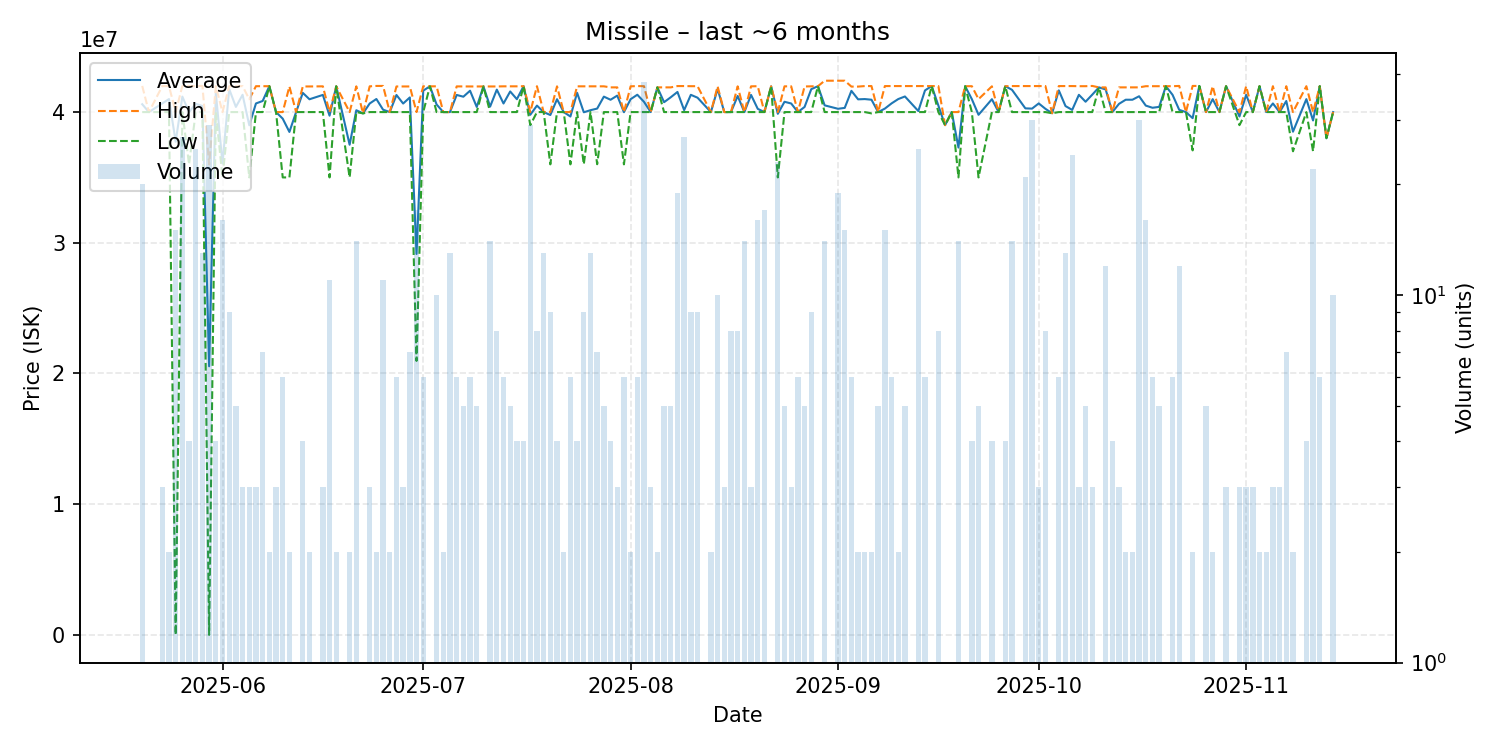

The file beside this chart, header and first rows:
date, average, highest, lowest, order_count, volume
2025-05-20, 40599500, 42000000, 40000000, 5, 20
2025-05-21, 40000000, 40000000, 40000000, 1, 1
2025-05-23, 40663333, 41990000, 40000000, 3, 3
2025-05-24, 40995000, 41990000, 40000000, 2, 2
2025-05-25, 37730667, 40000000, 0.01, 7, 15
2025-05-26, 41182222, 41995000, 40000000, 8, 27
2025-05-27, 39995000, 41990000, 36000000, 3, 4
2025-05-28, 40637200, 41990000, 40000000, 12, 25
2025-05-29, 40461538, 42000000, 40000000, 3, 13
2025-05-30, 20550690, 36000000, 0.01, 6, 29
2025-05-31, 41485000, 41980000, 40000000, 3, 4
2025-06-01, 36061250, 40000000, 35000000, 4, 16
2025-06-02, 41760000, 41980000, 40000000, 3, 9
2025-06-03, 40394000, 41980000, 40000000, 5, 5
2025-06-04, 41323333, 41985000, 40000000, 3, 3
2025-06-05, 38990000, 40985000, 35000000, 3, 3
2025-06-06, 40660000, 41980000, 40000000, 2, 3
2025-06-07, 40848571, 41980000, 40000000, 4, 7
2025-06-08, 41980000, 41980000, 41980000, 2, 2
2025-06-09, 40000000, 40000000, 40000000, 3, 3
2025-06-10, 39496667, 40000000, 35000000, 6, 6
2025-06-11, 38480000, 41960000, 35000000, 2, 2
2025-06-12, 40000000, 40000000, 40000000, 1, 1
2025-06-13, 41470000, 41960000, 40000000, 3, 4
2025-06-14, 40980000, 41960000, 40000000, 2, 2
2025-06-16, 41313333, 41970000, 40000000, 3, 3
2025-06-17, 39724545, 40000000, 35000000, 7, 11
2025-06-18, 41970000, 41970000, 41970000, 2, 2
2025-06-20, 37500000, 40000000, 35000000, 2, 2
2025-06-21, 40140714, 41970000, 40000000, 5, 14
2025-06-22, 39900000, 39900000, 39900000, 1, 1
2025-06-23, 40656667, 41970000, 40000000, 3, 3
2025-06-24, 41000000, 42000000, 40000000, 2, 2
2025-06-25, 40181818, 42000000, 40000000, 3, 11
2025-06-26, 40000000, 40000000, 40000000, 2, 2
2025-06-27, 41306667, 41960000, 40000000, 5, 6
2025-06-28, 40653333, 41960000, 40000000, 3, 3
2025-06-29, 41120000, 41960000, 40000000, 5, 7
2025-06-30, 29145882, 40000000, 20960000, 8, 17
2025-07-01, 41640000, 41970000, 40000000, 4, 6
2025-07-02, 41970000, 41970000, 41970000, 1, 1
2025-07-03, 40581000, 41970000, 40000000, 6, 10
2025-07-04, 40000000, 40000000, 40000000, 2, 2
2025-07-05, 40000000, 40000000, 40000000, 3, 13
2025-07-06, 41310000, 41965000, 40000000, 6, 6
2025-07-07, 41176000, 41960000, 40000000, 4, 5
2025-07-08, 41633333, 41960000, 40000000, 4, 6
2025-07-09, 40392000, 41960000, 40000000, 5, 5
2025-07-10, 41960000, 41960000, 41960000, 1, 1
2025-07-11, 40420000, 41960000, 40000000, 4, 14
2025-07-12, 41717500, 41960000, 40000000, 6, 8
2025-07-13, 40656667, 41970000, 40000000, 5, 6
2025-07-14, 41576000, 41970000, 40000000, 2, 5
2025-07-15, 40985000, 41970000, 40000000, 4, 4
2025-07-16, 41980000, 41980000, 41980000, 2, 4
2025-07-17, 39792069, 40000000, 39000000, 4, 29
2025-07-18, 40495000, 41980000, 40000000, 4, 8
2025-07-19, 40000000, 40000000, 40000000, 3, 13
2025-07-20, 39774444, 40000000, 36000000, 5, 9
2025-07-21, 40985000, 41970000, 40000000, 4, 4
... 109 more rows
